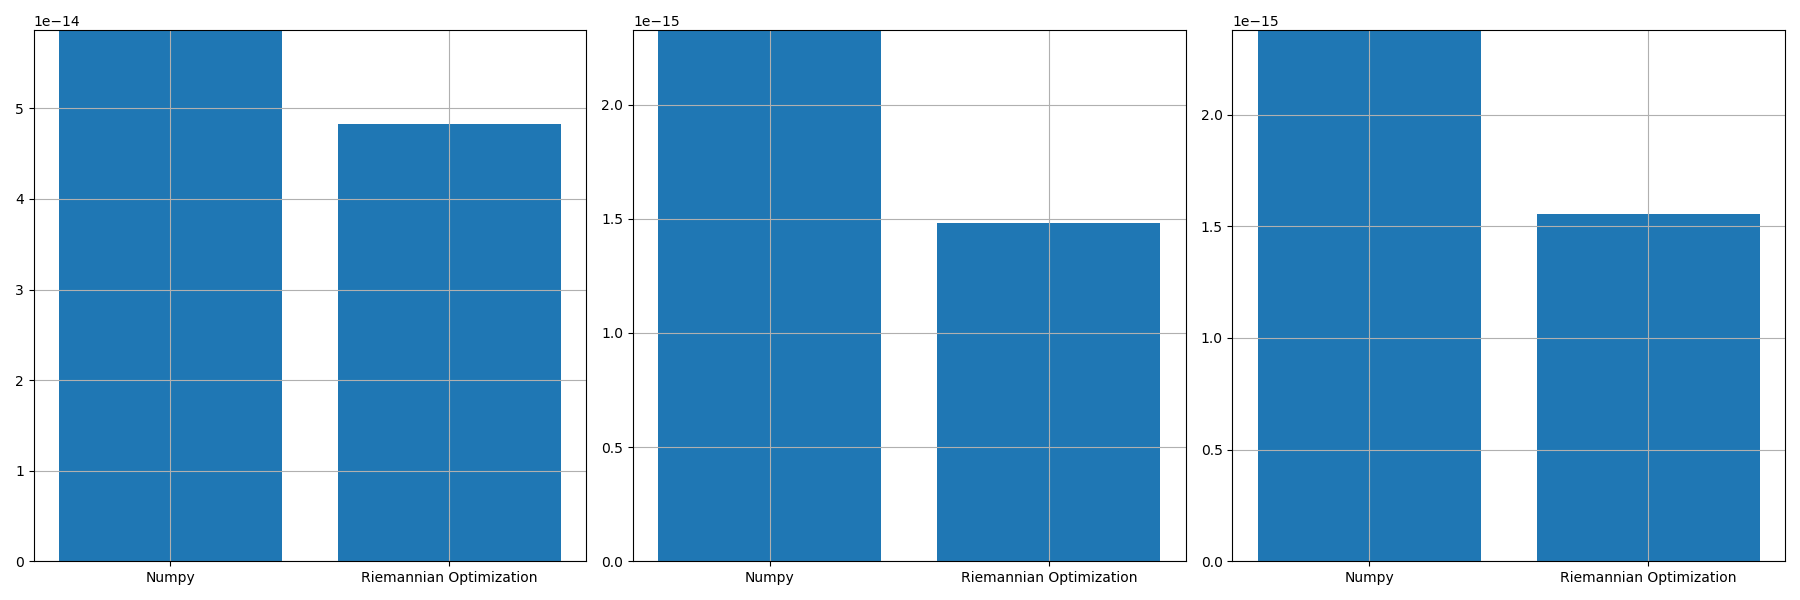

The file beside this chart, header and first rows:
, norm_prop, norm_conv, norm_prop_IU, norm_prop_IV, norm_conv_IU0, norm_conv_IV0
0, 4.827910062223908e-14, 5.863433587704332e-14, 1.480014705565076e-15, 1.5545578832713028e-15, 2.3260925415282435e-15, 2.3784571508668036e-15
